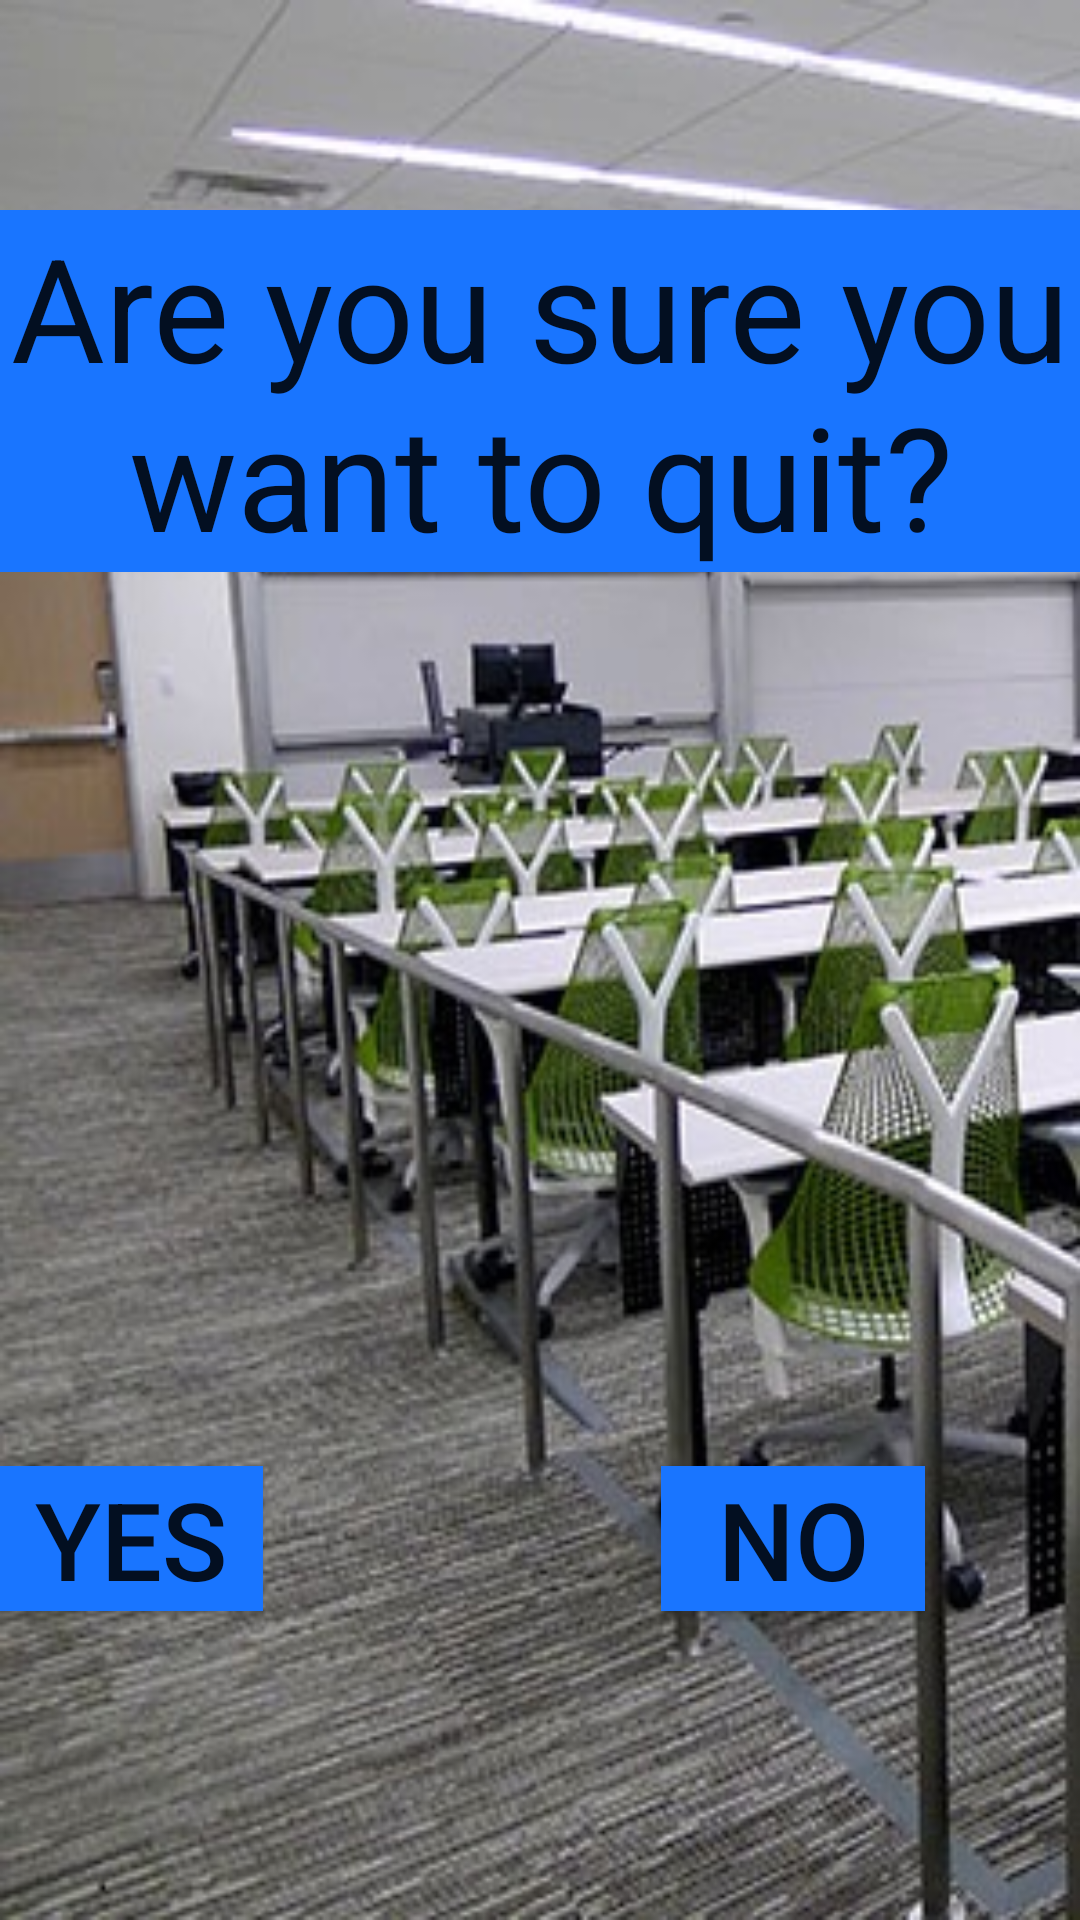

Produce the Android XML layout that renders to this screen, including the resource entries it uses.
<!-- AndroidManifest.xml: application theme AppTheme -->
<!-- res/layout/activity_exit.xml -->
<RelativeLayout xmlns:android="http://schemas.android.com/apk/res/android"
    xmlns:tools="http://schemas.android.com/tools"
    android:layout_width="match_parent"
    android:layout_height="match_parent"
    android:paddingBottom="@dimen/activity_vertical_margin"
    android:paddingLeft="@dimen/activity_horizontal_margin"
    android:paddingRight="@dimen/activity_horizontal_margin"
    android:paddingTop="@dimen/activity_vertical_margin"
    android:background="@drawable/gdcemptyroom"
    tools:context="com.example.uis.RoomRecActivity" 
    >


    <Button
        android:id="@+id/yes"
        android:layout_width="wrap_content"
        android:layout_height="wrap_content"
        android:layout_alignParentBottom="true"
        android:layout_alignParentLeft="true"
        android:layout_marginBottom="103dp"
        android:layout_marginRight="10dp"        
        android:background="#1975FF"
        android:textSize="36dp"
        android:text="Yes" />

    
    	<Button
    	    android:id="@+id/no_get_new_Room"
    	    android:layout_width="wrap_content"
    	    android:layout_height="wrap_content"
    	    android:layout_alignBaseline="@+id/yes"
    	    android:layout_alignBottom="@+id/yes"
    	    android:layout_alignRight="@+id/title_heading"
    	    android:layout_marginRight="52dp"
    	    android:background="#1975FF"
    	    android:text="No"
    	    android:textSize="36dp" />
    	
    	
    	<EditText
            android:id="@+id/title_heading"
            android:layout_width="wrap_content"
            android:layout_height="wrap_content"
            android:layout_alignParentRight="true"
            android:layout_alignParentTop="true"
            android:layout_marginTop="70dp"
            android:background="#1975FF"
            android:editable="false"
            android:ems="10"
            android:gravity="center"
            android:text="Are you sure you want to quit?"
            android:textSize="48dp" />


</RelativeLayout>
<!-- resources referenced by this layout -->
<resources>
  <!-- drawable gdcemptyroom: jpg bitmap (drawable, 82941 bytes) -->
  <style name="AppTheme" parent="AppBaseTheme">
          
      </style>
  <style name="AppBaseTheme" parent="Theme.AppCompat.Light">
          
      </style>
</resources>
